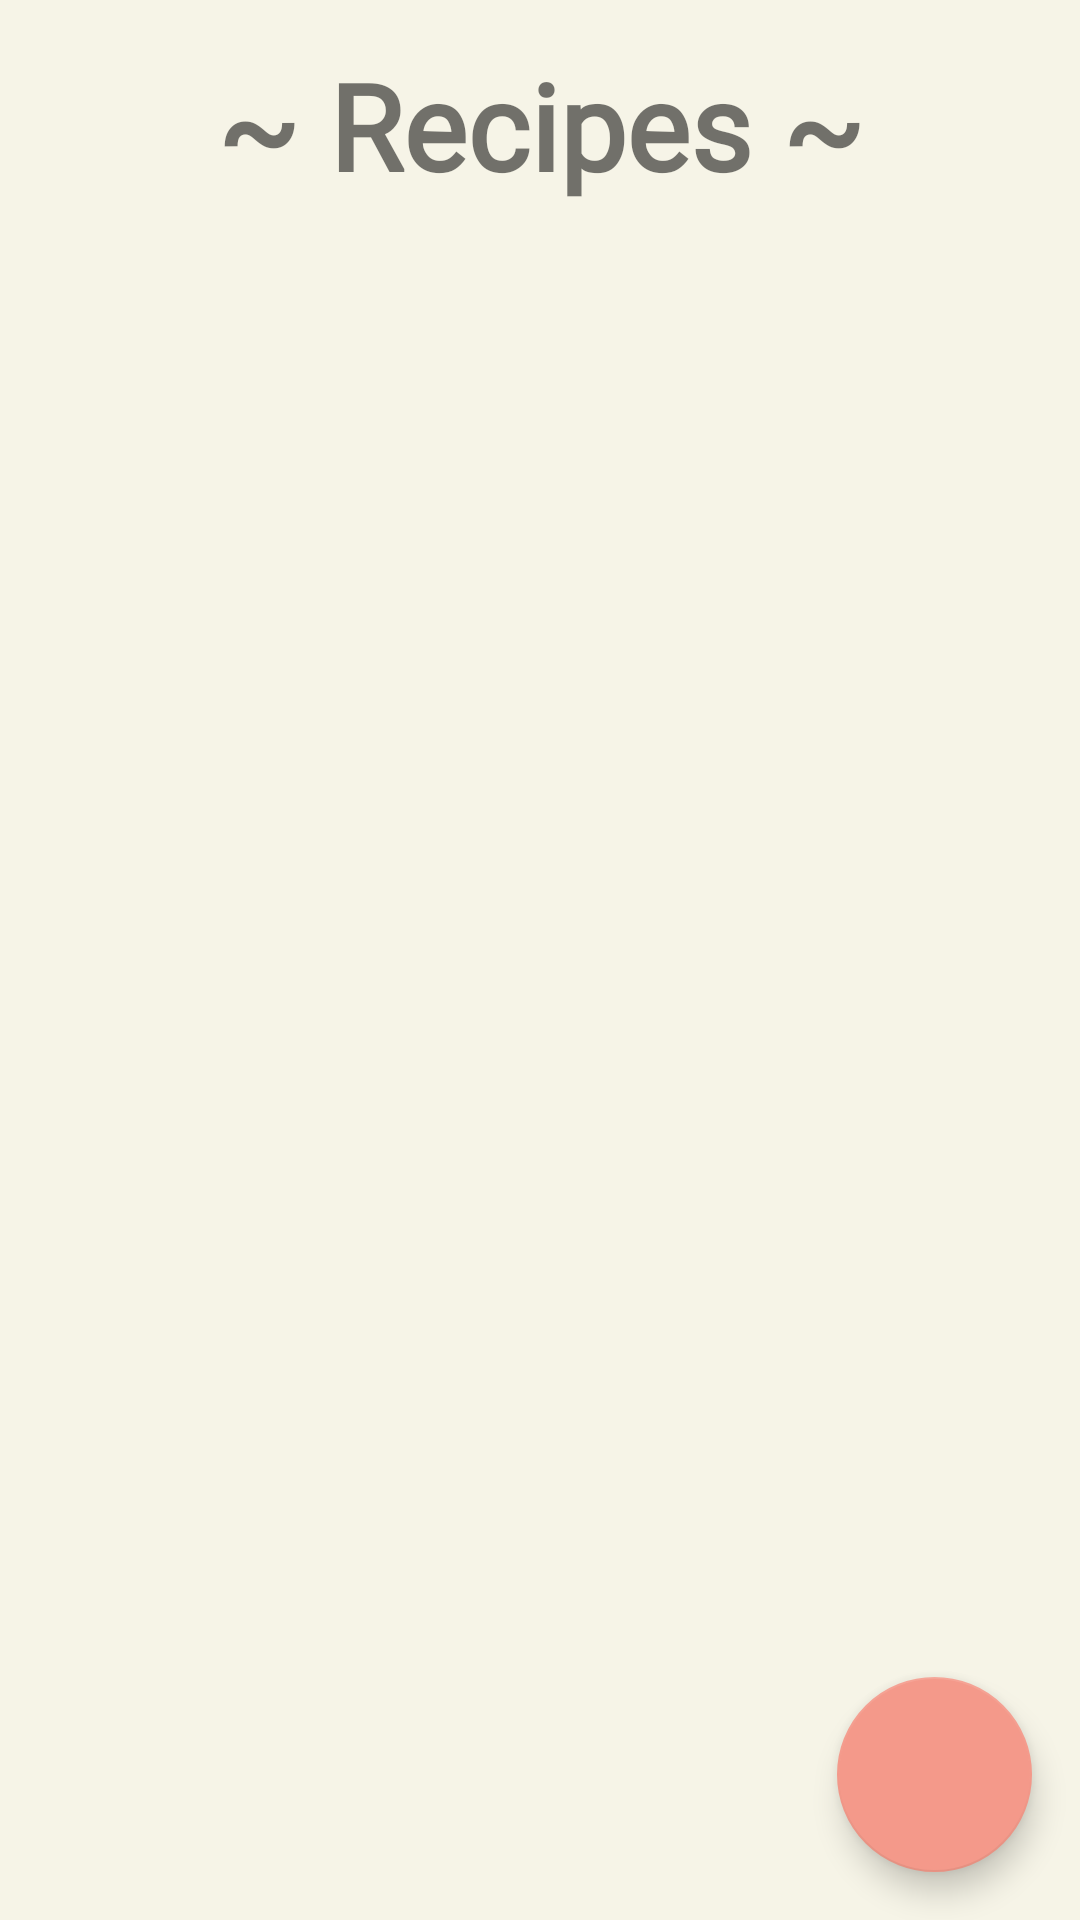

Here is an Android app screen rendered from its layout file. Give the layout XML and the strings, colors and styles it references.
<!-- AndroidManifest.xml: application theme Theme.Linah_Alkhurayyif_RecipeApp -->
<!-- res/layout/activity_main.xml -->
<?xml version="1.0" encoding="utf-8"?>
<androidx.constraintlayout.widget.ConstraintLayout xmlns:android="http://schemas.android.com/apk/res/android"
    xmlns:app="http://schemas.android.com/apk/res-auto"
    xmlns:tools="http://schemas.android.com/tools"
    android:layout_width="match_parent"
    android:layout_height="match_parent"
    android:background="#F6F4E7"
    tools:context=".MainActivity">

    <TextView
        android:id="@+id/textView2"
        android:layout_width="0dp"
        android:layout_height="wrap_content"
        android:text="~ Recipes ~"
        android:gravity="center"
        android:fontFamily="@font/indieflower_regular"
        android:textSize="40dp"
        android:layout_marginTop="15dp"
        android:textStyle="bold"
        app:layout_constraintEnd_toEndOf="parent"
        app:layout_constraintStart_toStartOf="parent"
        app:layout_constraintTop_toTopOf="parent" />

    <androidx.recyclerview.widget.RecyclerView
        android:id="@+id/recycler_view"
        android:layout_width="0dp"
        android:layout_height="0dp"
        app:layout_constraintBottom_toBottomOf="parent"
        app:layout_constraintEnd_toEndOf="parent"
        app:layout_constraintStart_toStartOf="parent"
        app:layout_constraintTop_toBottomOf="@+id/textView2" />

    <com.google.android.material.floatingactionbutton.FloatingActionButton
        android:id="@+id/add_recipes"
        android:layout_width="wrap_content"
        android:layout_height="wrap_content"
        android:layout_marginEnd="16dp"
        android:layout_marginBottom="16dp"
        android:clickable="true"
        app:layout_constraintBottom_toBottomOf="parent"
        app:layout_constraintEnd_toEndOf="parent"
        app:fabCustomSize="65dp"
        app:maxImageSize="40dp"
        android:scaleType="center"
        app:tint="@color/white"
        app:srcCompat="@drawable/add" />
</androidx.constraintlayout.widget.ConstraintLayout>
<!-- resources referenced by this layout -->
<resources>
  <color name="white">#FFFFFFFF</color>
  <style name="Theme.Linah_Alkhurayyif_RecipeApp" parent="Theme.MaterialComponents.DayNight.NoActionBar">
          
          <item name="colorPrimary">@color/purple_500</item>
          <item name="colorPrimaryVariant">@color/purple_700</item>
          <item name="colorOnPrimary">@color/white</item>
          
          <item name="colorSecondary">@color/red_200</item>
          <item name="colorSecondaryVariant">@color/teal_700</item>
          <item name="colorOnSecondary">@color/black</item>
          
          <item name="android:statusBarColor" tools:targetApi="l">?attr/colorPrimaryVariant</item>
          
      </style>
  <color name="purple_500">#FF6200EE</color>
  <color name="purple_700">#FF3700B3</color>
  <color name="red_200">#F4998A</color>
  <color name="teal_700">#FF018786</color>
  <color name="black">#FF000000</color>
</resources>
